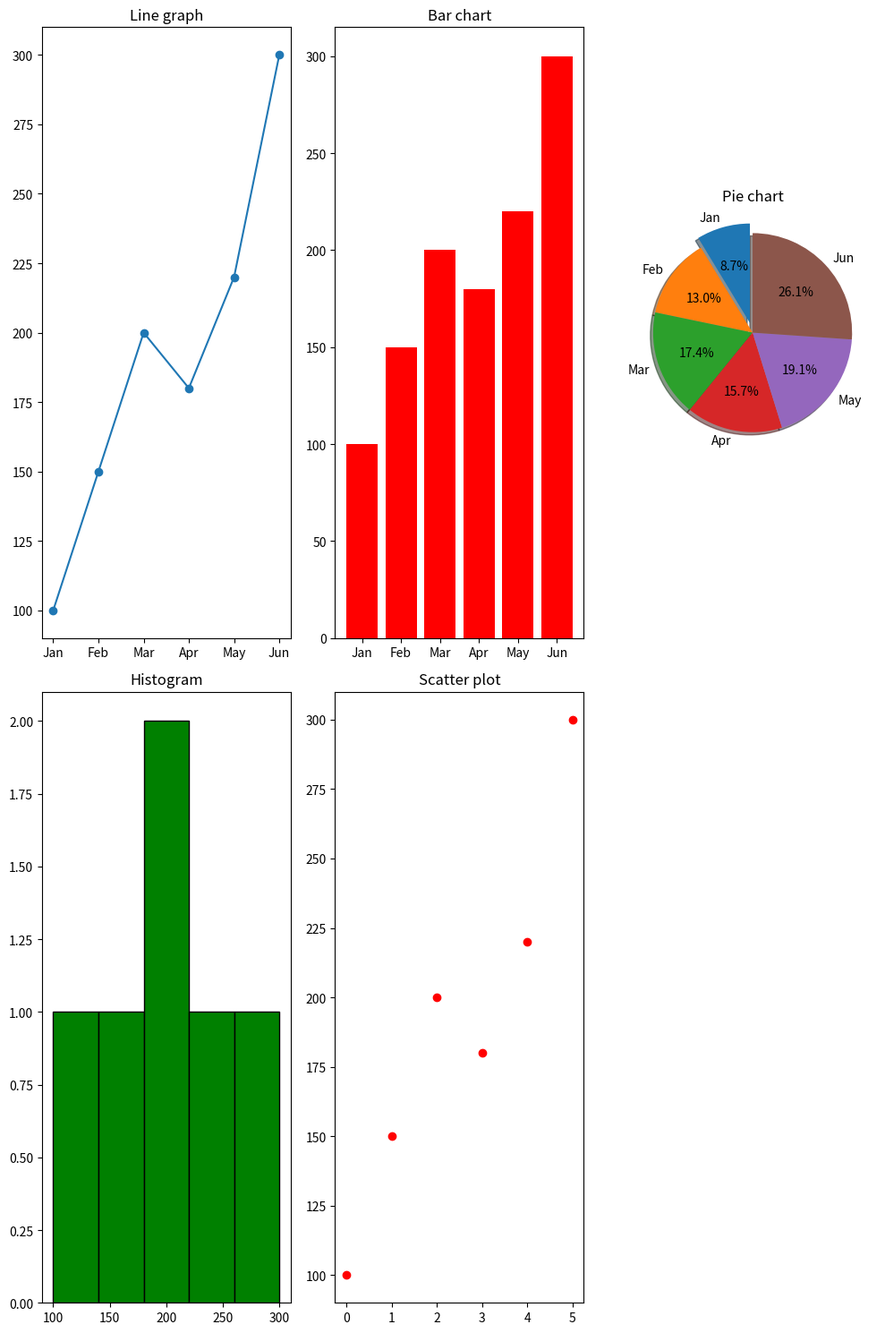

Write the Python code that produced this figure.
"""Monthly Sales Analysis 
Scenario: 
sales = np.array([100, 150, 200, 180, 220, 300]) 
months = ["Jan", "Feb", "Mar", "Apr", "May", "Jun"] 
Task: 
● Create DataFrame 
● Plot: 
○ Line graph → sales trend 
○ Bar chart → month-wise comparison 
○ Pie chart → contribution of each month 
○ Histogram → frequency of sales values 
○ Scatter plot → month index vs sales """

from matplotlib import pyplot as plt
import numpy as np
import pandas as pd

sales = np.array([100, 150, 200, 180, 220, 300])
months = ["Jan", "Feb", "Mar", "Apr", "May", "Jun"] 
df = pd.DataFrame({"Sales": sales, "Months": months})
print(df)

plt.figure(figsize=(10,15))

plt.subplot(2,3,1)
plt.plot(df["Months"], df["Sales"], marker = 'o')
plt.title("Line graph")

plt.subplot(2,3,2)
plt.bar(df["Months"], df["Sales"], color='r')
plt.title("Bar chart")

plt.subplot(2,3,3)
explode = (0.1, 0, 0, 0, 0, 0)
plt.pie(df["Sales"], labels=df["Months"], explode = explode, autopct='%1.1f%%', shadow=True, startangle=90)
plt.title("Pie chart")

plt.subplot(2,3,4)
plt.hist(df["Sales"], bins=5, color='green', histtype = 'bar', edgecolor='black')
plt.title("Histogram")

plt.subplot(2,3,5)
plt.scatter(df.index, df["Sales"], color='red')
plt.title("Scatter plot")

plt.tight_layout()
plt.show()
